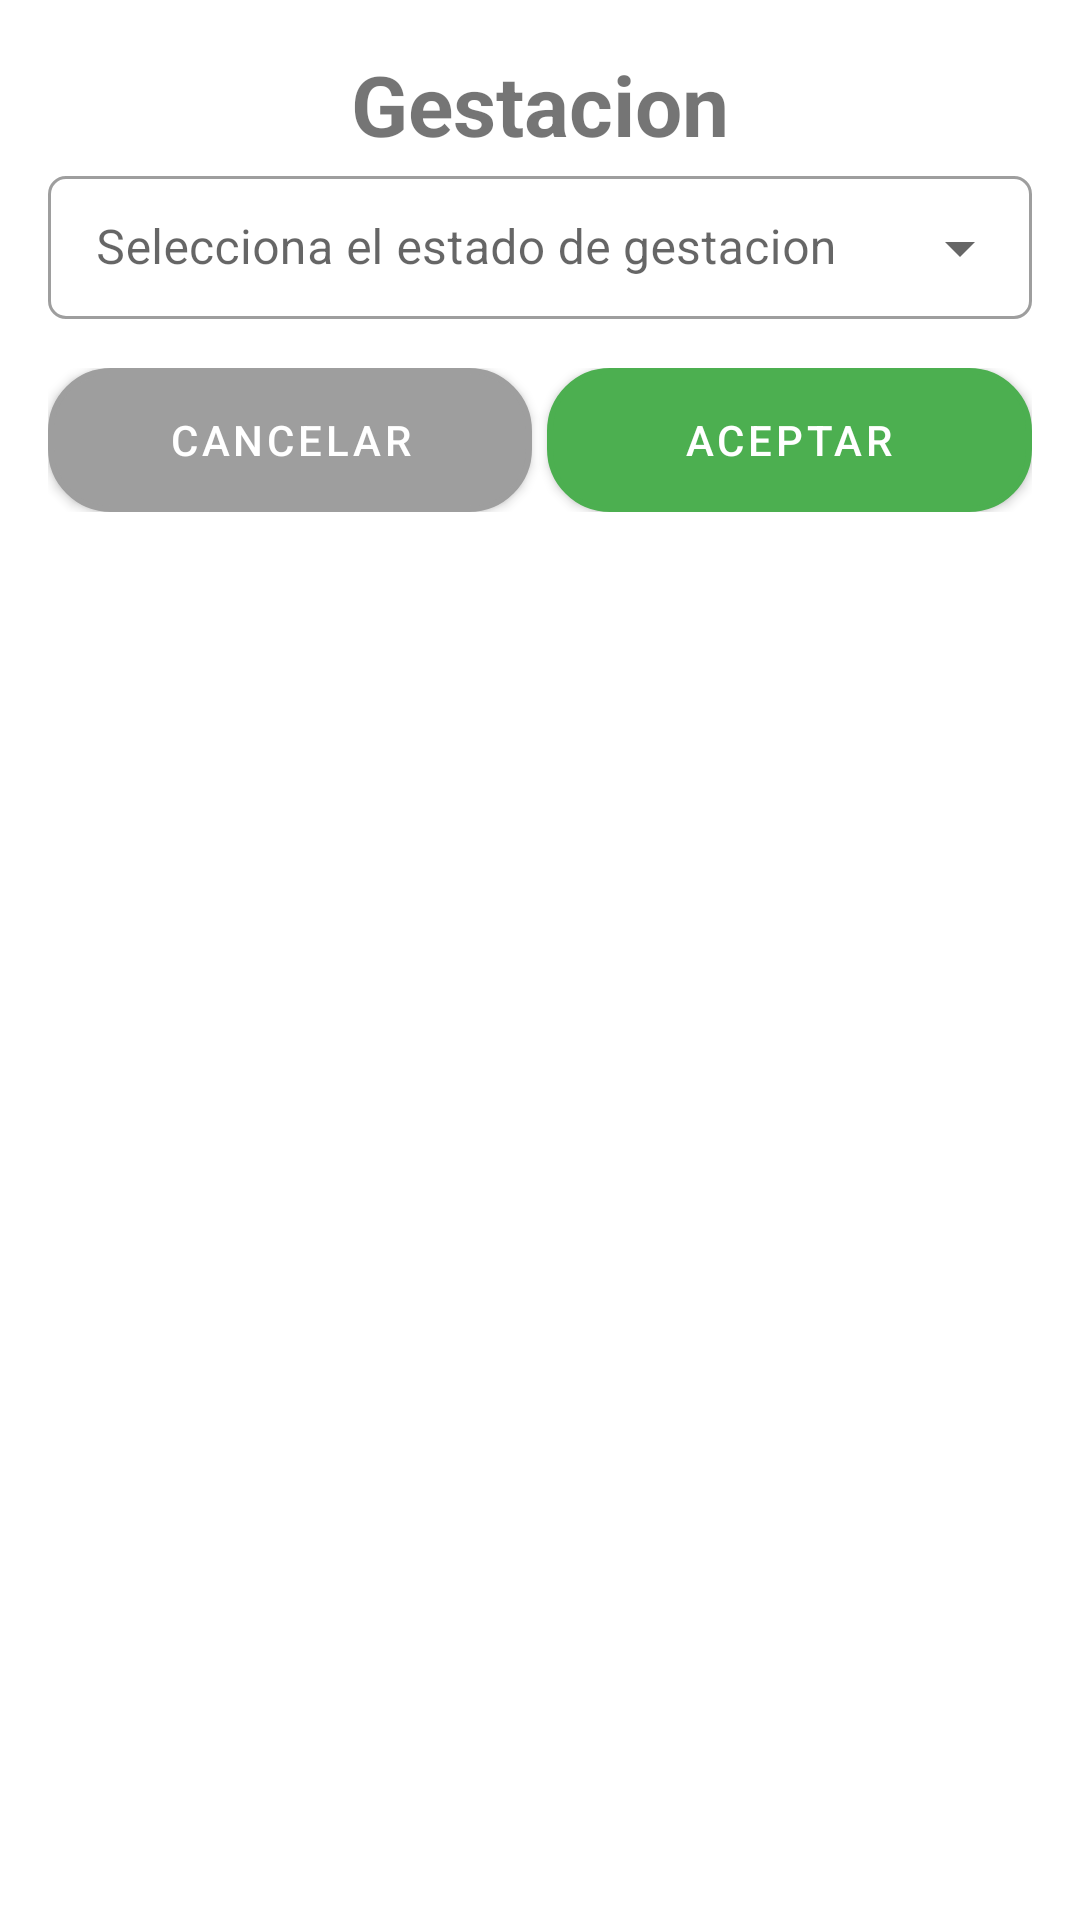

The Android layout XML behind this screen, and the referenced resources:
<!-- AndroidManifest.xml: application theme Theme.AppFinca -->
<!-- res/layout/custom_dialog_gestacion.xml -->
<?xml version="1.0" encoding="utf-8"?>
<LinearLayout
    android:background="@drawable/bg_custom_color_dialog"
    xmlns:android="http://schemas.android.com/apk/res/android"
    xmlns:app="http://schemas.android.com/apk/res-auto"
    android:layout_width="match_parent"
    android:layout_marginStart="8dp"
    android:layout_marginEnd="8dp"
    android:layout_marginTop="8dp"
    style="@style/MyDialogStyle"
    android:layout_height="wrap_content"
    android:orientation="vertical">



    <LinearLayout
        android:layout_width="match_parent"
        android:layout_height="wrap_content"
        android:orientation="vertical"
        android:paddingHorizontal="@dimen/space_16"
        android:paddingVertical="@dimen/space_16">

        <TextView
            android:textStyle="bold"
            android:textSize="28dp"
            android:textAlignment="center"
            android:text="Gestacion"
            android:layout_width="match_parent"
            android:layout_height="wrap_content">
        </TextView>


        <com.google.android.material.textfield.TextInputLayout
            style="@style/Widget.MaterialComponents.TextInputLayout.OutlinedBox.Dense.ExposedDropdownMenu"
            android:layout_width="match_parent"
            android:layout_height="wrap_content"
            android:hint="Selecciona el estado de gestacion "
            app:boxCornerRadiusBottomEnd="6dp"
            app:boxCornerRadiusBottomStart="6dp"
            app:boxCornerRadiusTopEnd="6dp"
            app:boxCornerRadiusTopStart="6dp">

            <com.google.android.material.textfield.MaterialAutoCompleteTextView
                android:id="@+id/dropdownGestacion"
                android:layout_width="match_parent"
                android:layout_height="wrap_content" />

        </com.google.android.material.textfield.TextInputLayout>


    </LinearLayout>


    <LinearLayout
        android:layout_marginStart="16dp"
        android:layout_marginEnd="16dp"
        android:layout_marginBottom="8dp"
        android:layout_width="match_parent"
        android:layout_height="wrap_content">

        <com.google.android.material.button.MaterialButton
            android:id="@+id/cancelButton"
            android:layout_width="0dp"
            android:layout_height="wrap_content"
            android:layout_weight="1"
            android:background="@drawable/rounded_corner_buttons"
            android:text="Cancelar"
            app:backgroundTint="@color/md_grey_500"
            android:textColor="@color/white" />

        <View
            android:layout_width="5dp"
            android:layout_height="0dp">
        </View>

        <com.google.android.material.button.MaterialButton
            android:id="@+id/okButton"
            android:layout_width="0dp"
            android:layout_height="wrap_content"
            android:layout_weight="1"
            android:background="@drawable/rounded_corner_buttons"
            android:text="Aceptar"
            android:textColor="@color/white" />

    </LinearLayout>

</LinearLayout>
<!-- resources referenced by this layout -->
<resources>
  <color name="md_grey_500">#9e9e9e</color>
  <color name="white">#FFFFFFFF</color>
  <dimen name="space_16">16dp</dimen>
  <!-- drawable bg_custom_color_dialog (drawable) -->
  <?xml version="1.0" encoding="UTF-8"?>
  <shape xmlns:android="http://schemas.android.com/apk/res/android">
      <solid android:color="@color/white"/>
      <corners android:radius="20dp"/>
  </shape>
  <!-- drawable rounded_corner_buttons (drawable) -->
  <shape xmlns:android="http://schemas.android.com/apk/res/android"
      android:shape="rectangle">
      <corners android:radius="20dp" />
      <stroke
          android:width="2dp"
          android:color="@color/primaryColorDark" />
      <solid android:color="@android:color/white" />
  </shape>
  <style name="MyDialogStyle" parent="Theme.AppCompat.Dialog">
          <item name="android:windowBackground">@android:color/transparent</item>
          <item name="android:backgroundDimEnabled">true</item>
          <item name="android:windowCloseOnTouchOutside">false</item>
      </style>
  <style name="Theme.AppFinca" parent="Theme.MaterialComponents.Light.NoActionBar">
          
          <item name="colorPrimary">@color/primaryColor</item>
          <item name="colorPrimaryVariant">@color/primaryColorDark</item>
          <item name="colorOnPrimary">@color/white</item>
          
          <item name="colorSecondary">@color/primaryColor</item>
          <item name="colorSecondaryVariant">@color/primaryColorDark</item>
          <item name="colorOnSecondary">@color/black</item>
          
          <item name="android:statusBarColor" tools:targetApi="l">?attr/colorPrimaryVariant</item>
          
      </style>
  <color name="primaryColorDark">#388E3C</color>
  <color name="primaryColor">#4CAF50</color>
  <color name="black">#FF000000</color>
</resources>
